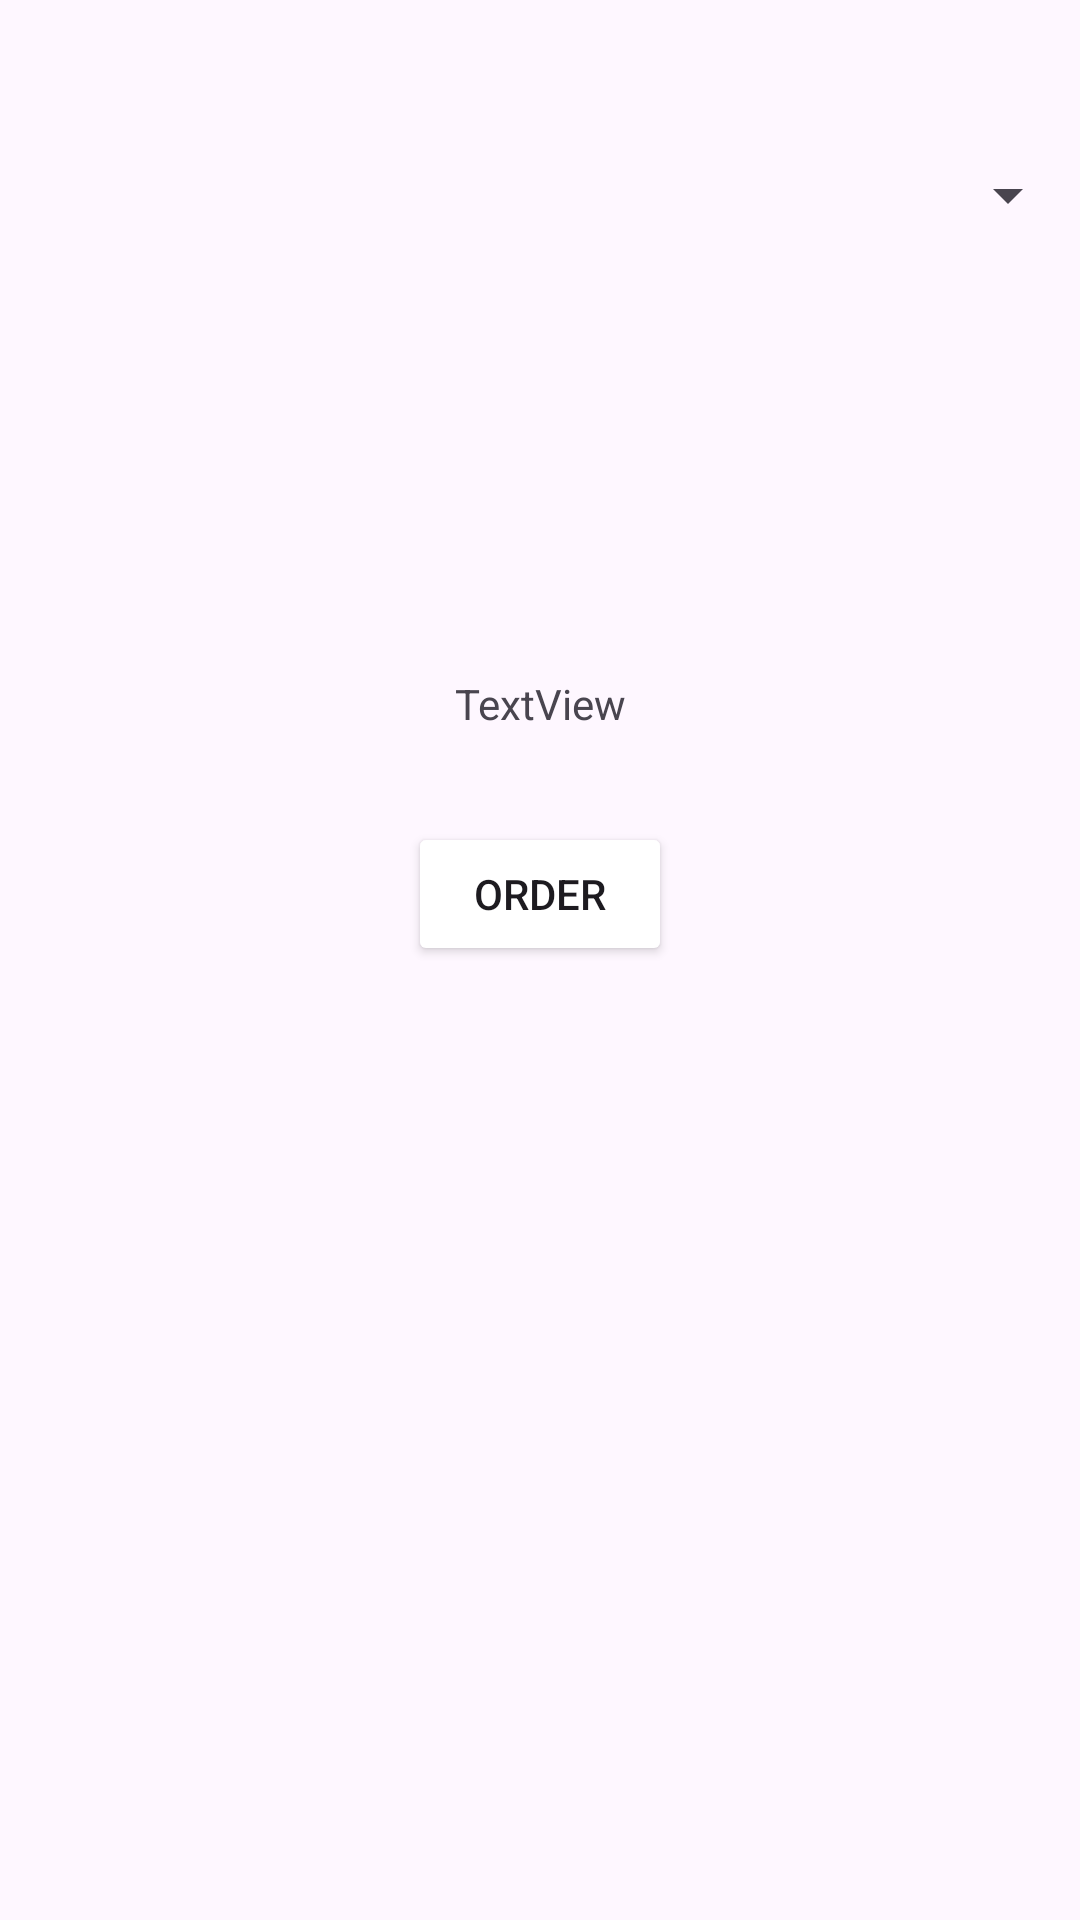

This screen was rendered from an Android layout file. Write that file and the resources it references.
<!-- AndroidManifest.xml: application theme Theme.HAZIR -->
<!-- res/layout/select_gig_dialog.xml -->
<?xml version="1.0" encoding="utf-8"?>
<androidx.constraintlayout.widget.ConstraintLayout xmlns:android="http://schemas.android.com/apk/res/android"
    xmlns:app="http://schemas.android.com/apk/res-auto"
    xmlns:tools="http://schemas.android.com/tools"
    android:layout_width="match_parent"
    android:layout_height="wrap_content">

    <Spinner
        android:id="@+id/spinner"
        android:layout_width="0dp"
        android:layout_height="100dp"
        android:layout_marginTop="15dp"
        android:paddingStart="100dp"
        app:layout_constraintEnd_toEndOf="parent"
        app:layout_constraintStart_toStartOf="parent"
        app:layout_constraintTop_toTopOf="parent" />

    <ImageView
        android:id="@+id/imageView32"
        android:layout_width="100dp"
        android:layout_height="100dp"
        app:layout_constraintEnd_toEndOf="parent"
        app:layout_constraintStart_toStartOf="parent"
        app:layout_constraintTop_toBottomOf="@+id/spinner"
        tools:srcCompat="@tools:sample/avatars" />

    <TextView
        android:id="@+id/textView41"
        android:layout_width="wrap_content"
        android:layout_height="wrap_content"
        android:layout_marginTop="10dp"
        android:text="TextView"
        app:layout_constraintEnd_toEndOf="@+id/imageView32"
        app:layout_constraintStart_toStartOf="@+id/imageView32"
        app:layout_constraintTop_toBottomOf="@+id/imageView32" />

    <ProgressBar
        android:id="@+id/progressBar8"
        style="?android:attr/progressBarStyle"
        android:layout_width="wrap_content"
        android:layout_height="wrap_content"
        android:layout_marginEnd="15dp"
        android:visibility="invisible"
        app:layout_constraintBottom_toBottomOf="@+id/imageView32"
        app:layout_constraintEnd_toEndOf="parent"
        app:layout_constraintTop_toBottomOf="@+id/spinner" />

    <Button
        android:id="@+id/button6"
        android:layout_width="wrap_content"
        android:layout_height="wrap_content"
        android:layout_marginTop="30dp"
        android:backgroundTint="@color/buttonColor"
        android:text="Order"
        app:cornerRadius="10dp"
        app:layout_constraintEnd_toEndOf="@+id/imageView32"
        app:layout_constraintStart_toStartOf="@+id/imageView32"
        app:layout_constraintTop_toBottomOf="@+id/textView41" />
</androidx.constraintlayout.widget.ConstraintLayout>
<!-- resources referenced by this layout -->
<resources>
  <style name="Theme.HAZIR" parent="Base.Theme.HAZIR" />
  <style name="Base.Theme.HAZIR" parent="Theme.Material3.DayNight.NoActionBar">
          
          
      </style>
</resources>
